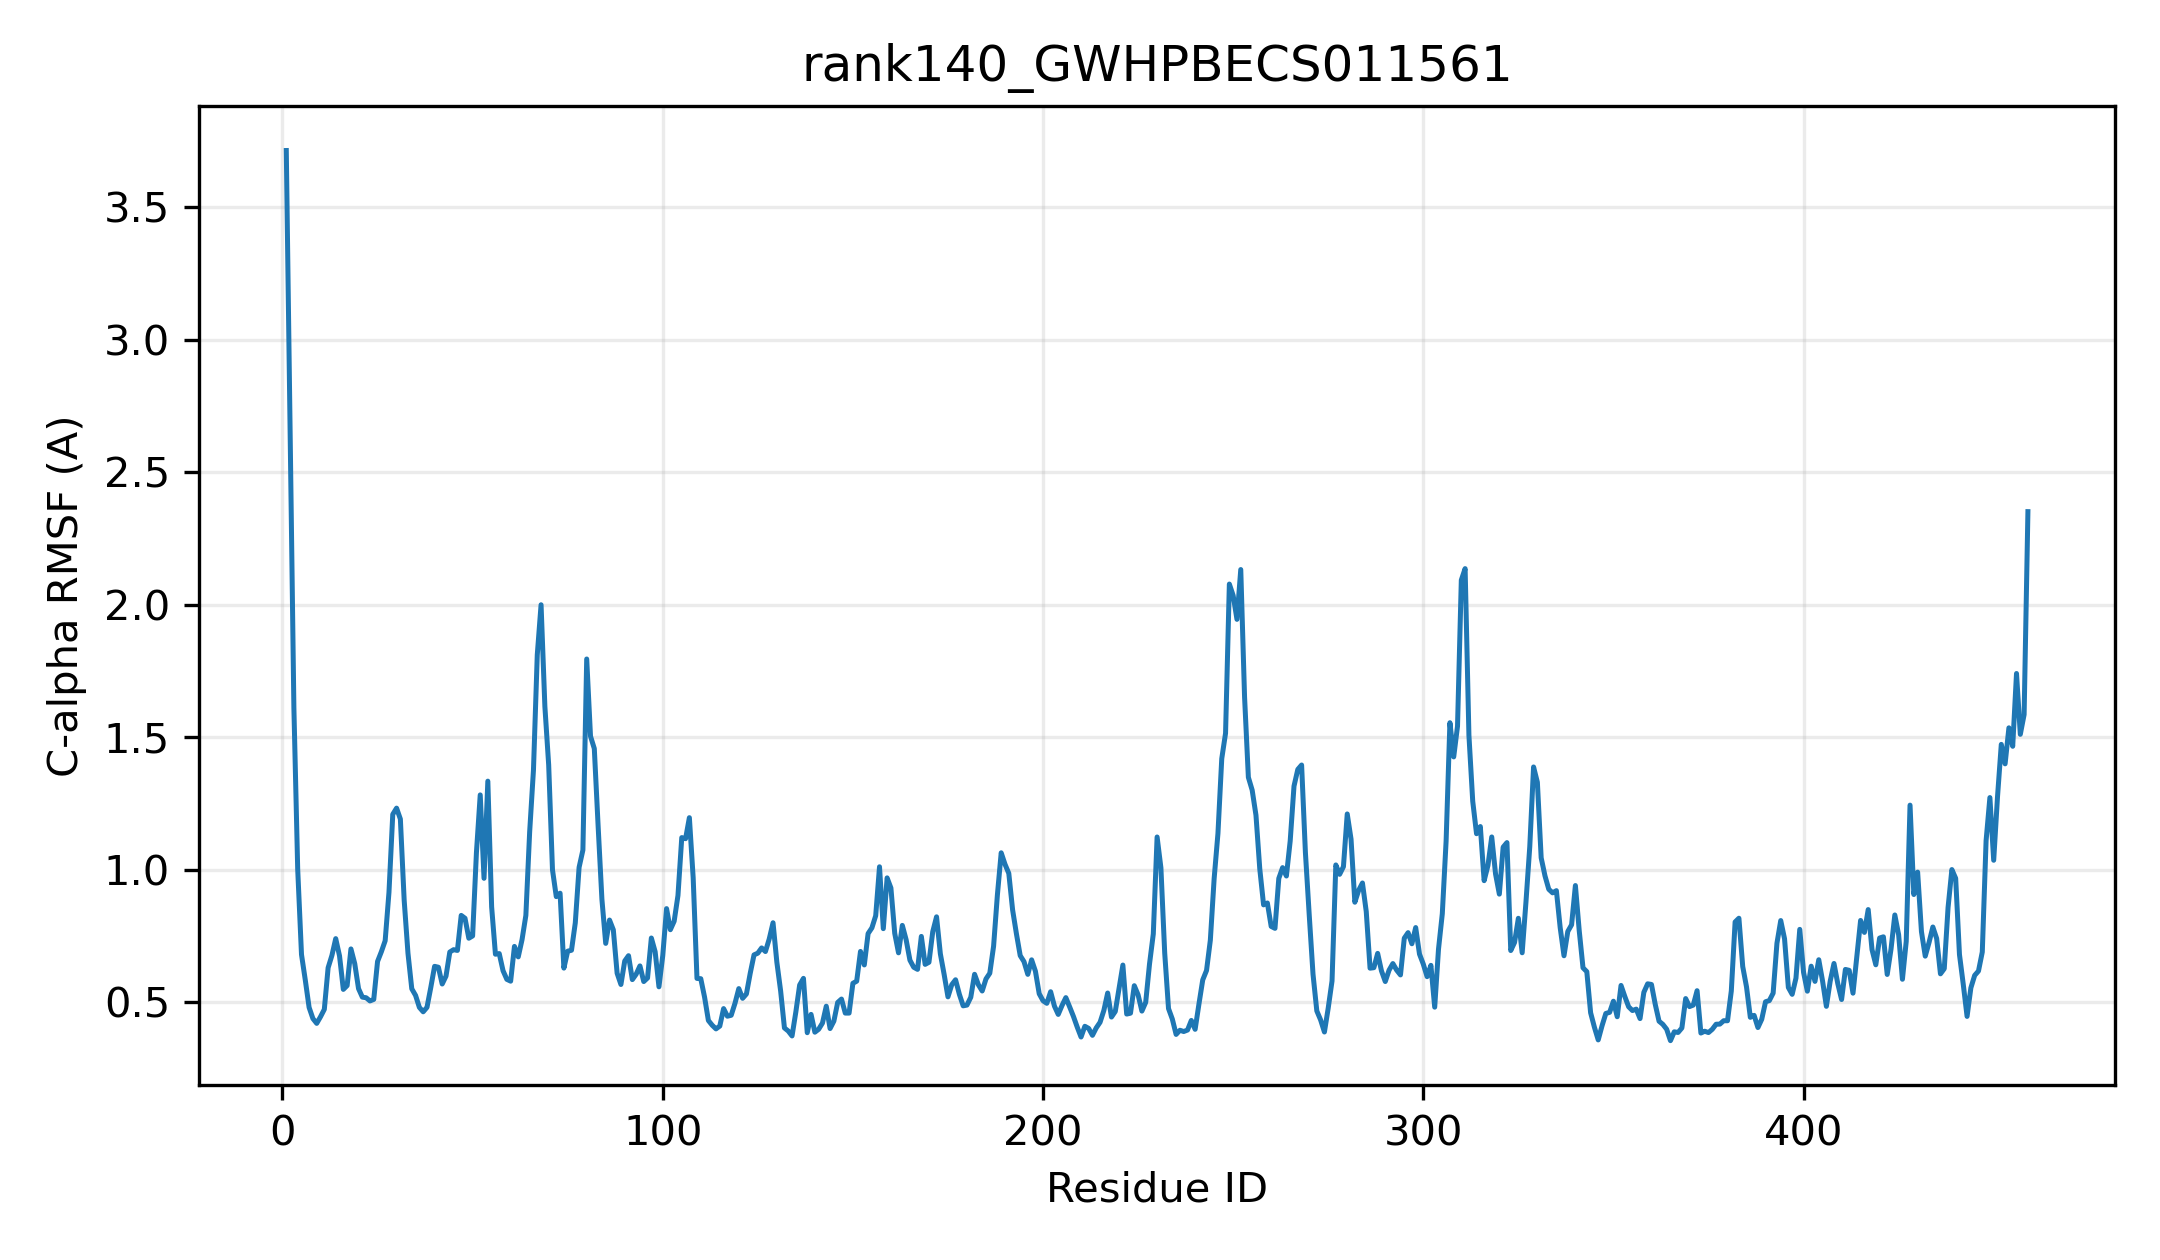

The table this chart was drawn from, first rows:
resid, resname, ca_rmsf_A
1, MET, 3.713
2, ALA, 2.658
3, SER, 1.61
4, PRO, 1.002
5, HIS, 0.6805
6, ILE, 0.584
7, VAL, 0.4811
8, PHE, 0.4391
9, PHE, 0.421
10, PRO, 0.4459
11, PHE, 0.4737
12, MET, 0.6308
13, SER, 0.6773
14, LYS, 0.7406
15, GLY, 0.6754
16, HIS, 0.5491
17, THR, 0.5635
18, ILE, 0.7017
19, PRO, 0.6463
20, VAL, 0.5519
21, PHE, 0.5199
22, HIS, 0.5176
23, LEU, 0.5056
24, THR, 0.5113
25, ARG, 0.6545
26, LEU, 0.6911
27, LEU, 0.7325
28, LEU, 0.915
29, ALA, 1.209
30, ARG, 1.233
31, GLY, 1.192
32, VAL, 0.8855
33, THR, 0.6852
34, VAL, 0.5513
35, THR, 0.5263
36, ILE, 0.4812
37, ILE, 0.4646
38, THR, 0.4815
39, THR, 0.5565
40, PRO, 0.636
41, ARG, 0.6327
42, ASN, 0.5693
43, SER, 0.5992
44, PRO, 0.69
45, PHE, 0.6989
46, ILE, 0.696
47, ARG, 0.8281
48, GLU, 0.8173
49, SER, 0.7421
50, LEU, 0.7507
51, ALA, 1.065
52, ASN, 1.283
53, THR, 0.968
54, GLY, 1.335
55, VAL, 0.8602
56, LYS, 0.6817
57, VAL, 0.6841
58, LEU, 0.6196
59, VAL, 0.587
60, LEU, 0.5802
... 399 more rows
